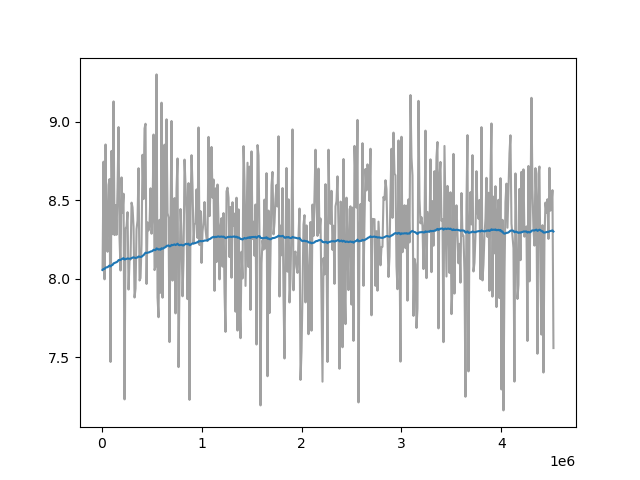

Values plotted in this chart, from the file beside it:
Wall time, Step, Value
1712743117, 10000, 8.057
1712743158, 20000, 8.746
1712743197, 30000, 7.997
1712743238, 40000, 8.856
1712743286, 50000, 8.318
1712743327, 60000, 8.172
1712743367, 70000, 8.599
1712743407, 80000, 8.635
1712743447, 90000, 7.471
1712743487, 100000, 8.815
1712743527, 110000, 8.285
1712743571, 120000, 9.13
1712743616, 130000, 8.279
1712743656, 140000, 8.47
1712743696, 150000, 8.281
1712743735, 160000, 8.577
1712743775, 170000, 8.967
1712743815, 180000, 8.258
1712743855, 190000, 8.053
1712743895, 200000, 8.646
1712743934, 210000, 8.422
1712743975, 220000, 8.542
1712744019, 230000, 7.233
1712744060, 240000, 8.32
1712744099, 250000, 8.333
1712744145, 260000, 8.424
1712744190, 270000, 7.932
1712744235, 280000, 8.122
1712744279, 290000, 8.124
1712744323, 300000, 8.485
1712744367, 310000, 8.456
1712744413, 320000, 8.332
1712744456, 330000, 7.881
1712744500, 340000, 7.938
1712744542, 350000, 8.316
1712744584, 360000, 8.372
1712744629, 370000, 8.705
1712744673, 380000, 7.99
1712744713, 390000, 8.005
1712744756, 400000, 8.219
1712744798, 410000, 8.79
1712744840, 420000, 8.508
1712744883, 430000, 8.958
1712744926, 440000, 8.988
1712744969, 450000, 7.968
1712745012, 460000, 8.36
1712745055, 470000, 8.308
1712745097, 480000, 8.346
1712745139, 490000, 8.577
1712745182, 500000, 8.287
1712745225, 510000, 8.421
1712745268, 520000, 8.919
1712745308, 530000, 8.056
1712745347, 540000, 8.08
1712745387, 550000, 9.302
1712745427, 560000, 7.883
1712745467, 570000, 7.756
1712745507, 580000, 8.376
1712745547, 590000, 7.911
1712745587, 600000, 9.122
... 392 more rows
